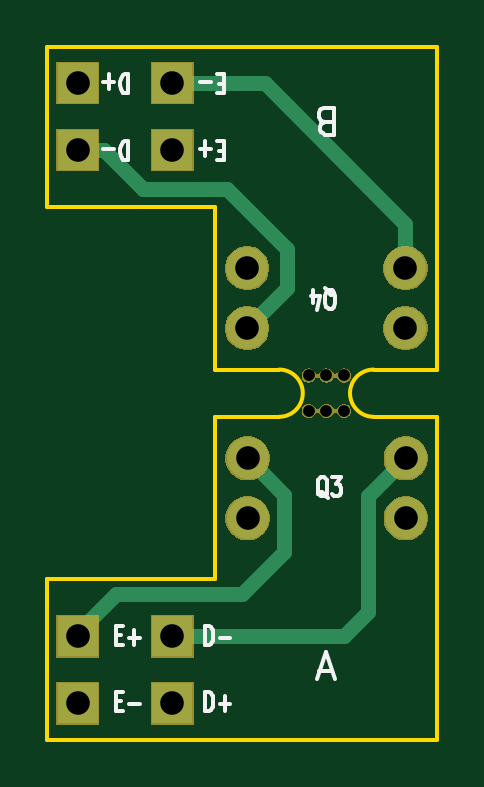
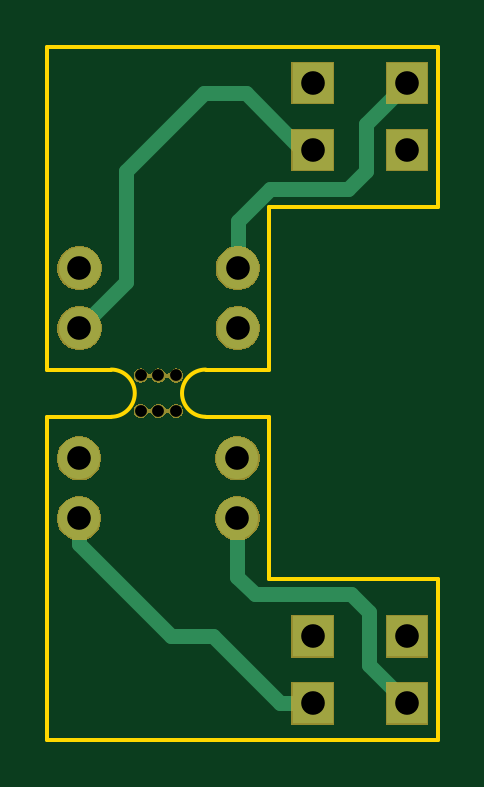
Circuit board: 9 layer files. Board 16.5 x 29.3 mm.
- bottom_copper: BEncoderBoard3(2)-B_Cu.gbr (2440 bytes)
- bottom_mask: BEncoderBoard3(2)-B_Mask.gbr (19382 bytes)
- bottom_silk: BEncoderBoard3(2)-B_SilkS.gbr (520 bytes)
- outline: BEncoderBoard3(2)-Edge_Cuts.gbr (1475 bytes)
- top_copper: BEncoderBoard3(2)-F_Cu.gbr (2228 bytes)
- top_mask: BEncoderBoard3(2)-F_Mask.gbr (19382 bytes)
- top_silk: BEncoderBoard3(2)-F_SilkS.gbr (5609 bytes)
- drill: BEncoderBoard3(2)-NPTH.drl (397 bytes)
- drill: BEncoderBoard3(2)-PTH.drl (561 bytes)

=== bottom_copper: BEncoderBoard3(2)-B_Cu.gbr ===
G04 #@! TF.GenerationSoftware,KiCad,Pcbnew,(5.1.6)-1*
G04 #@! TF.CreationDate,2021-04-29T20:15:04-05:00*
G04 #@! TF.ProjectId,BEncoderBoard3(2),42456e63-6f64-4657-9242-6f6172643328,rev?*
G04 #@! TF.SameCoordinates,Original*
G04 #@! TF.FileFunction,Copper,L2,Bot*
G04 #@! TF.FilePolarity,Positive*
%FSLAX46Y46*%
G04 Gerber Fmt 4.6, Leading zero omitted, Abs format (unit mm)*
G04 Created by KiCad (PCBNEW (5.1.6)-1) date 2021-04-29 20:15:04*
%MOMM*%
%LPD*%
G01*
G04 APERTURE LIST*
G04 #@! TA.AperFunction,ComponentPad*
%ADD10R,1.700000X1.700000*%
G04 #@! TD*
G04 #@! TA.AperFunction,ComponentPad*
%ADD11C,1.778000*%
G04 #@! TD*
G04 #@! TA.AperFunction,Conductor*
%ADD12C,0.635000*%
G04 #@! TD*
G04 APERTURE END LIST*
D10*
X171300000Y-97982200D03*
X171300000Y-100819200D03*
X167300000Y-100819200D03*
X167300000Y-97982200D03*
D11*
X174465399Y-108361399D03*
X181165399Y-108361399D03*
X174465399Y-105821399D03*
X181165399Y-105821399D03*
D10*
X171300000Y-124248800D03*
X171300000Y-121412000D03*
X167300000Y-121412000D03*
X167300000Y-124248800D03*
D11*
X174485401Y-116409801D03*
X181185401Y-116409801D03*
X174485401Y-113869801D03*
X181185401Y-113869801D03*
D12*
X168910000Y-122638800D02*
X167300000Y-124248800D01*
X174485401Y-118884599D02*
X173736000Y-119634000D01*
X173736000Y-119634000D02*
X169672000Y-119634000D01*
X168910000Y-120396000D02*
X168910000Y-122638800D01*
X174485401Y-116409801D02*
X174485401Y-118884599D01*
X169672000Y-119634000D02*
X168910000Y-120396000D01*
X181185401Y-117518599D02*
X181185401Y-116409801D01*
X177292000Y-121412000D02*
X181185401Y-117518599D01*
X171300000Y-124248800D02*
X172677200Y-124248800D01*
X175514000Y-121412000D02*
X177292000Y-121412000D01*
X172677200Y-124248800D02*
X175514000Y-121412000D01*
X171734800Y-100819200D02*
X171300000Y-100819200D01*
X179208000Y-106404000D02*
X179208000Y-101728000D01*
X174128000Y-98426000D02*
X171734800Y-100819200D01*
X181165399Y-108361399D02*
X179208000Y-106404000D01*
X175906000Y-98426000D02*
X174128000Y-98426000D01*
X179208000Y-101728000D02*
X175906000Y-98426000D01*
X174465399Y-103835501D02*
X173119898Y-102490000D01*
X174465399Y-105821399D02*
X174465399Y-103835501D01*
X173119898Y-102490000D02*
X169810000Y-102490000D01*
X169810000Y-102490000D02*
X169048000Y-101728000D01*
X169048000Y-99730200D02*
X167300000Y-97982200D01*
X169048000Y-101728000D02*
X169048000Y-99730200D01*
M02*

=== bottom_mask: BEncoderBoard3(2)-B_Mask.gbr (19382 bytes, source omitted) ===
=== bottom_silk: BEncoderBoard3(2)-B_SilkS.gbr ===
G04 #@! TF.GenerationSoftware,KiCad,Pcbnew,(5.1.6)-1*
G04 #@! TF.CreationDate,2021-04-29T20:15:04-05:00*
G04 #@! TF.ProjectId,BEncoderBoard3(2),42456e63-6f64-4657-9242-6f6172643328,rev?*
G04 #@! TF.SameCoordinates,Original*
G04 #@! TF.FileFunction,Legend,Bot*
G04 #@! TF.FilePolarity,Positive*
%FSLAX46Y46*%
G04 Gerber Fmt 4.6, Leading zero omitted, Abs format (unit mm)*
G04 Created by KiCad (PCBNEW (5.1.6)-1) date 2021-04-29 20:15:04*
%MOMM*%
%LPD*%
G01*
G04 APERTURE LIST*
G04 APERTURE END LIST*
M02*

=== outline: BEncoderBoard3(2)-Edge_Cuts.gbr ===
G04 #@! TF.GenerationSoftware,KiCad,Pcbnew,(5.1.6)-1*
G04 #@! TF.CreationDate,2021-04-29T20:15:04-05:00*
G04 #@! TF.ProjectId,BEncoderBoard3(2),42456e63-6f64-4657-9242-6f6172643328,rev?*
G04 #@! TF.SameCoordinates,Original*
G04 #@! TF.FileFunction,Profile,NP*
%FSLAX46Y46*%
G04 Gerber Fmt 4.6, Leading zero omitted, Abs format (unit mm)*
G04 Created by KiCad (PCBNEW (5.1.6)-1) date 2021-04-29 20:15:04*
%MOMM*%
%LPD*%
G01*
G04 APERTURE LIST*
G04 #@! TA.AperFunction,Profile*
%ADD10C,0.150000*%
G04 #@! TD*
G04 APERTURE END LIST*
D10*
X173126400Y-110115600D02*
X175825400Y-110115600D01*
X179825400Y-110115600D02*
X182524400Y-110115600D01*
X166000000Y-103231200D02*
X173126400Y-103231200D01*
X173126400Y-103231200D02*
X173126400Y-110115600D01*
X182524400Y-96450400D02*
X166000000Y-96450400D01*
X182524400Y-110115600D02*
X182524400Y-96450400D01*
X166000000Y-103231200D02*
X166000000Y-96450400D01*
X179825400Y-112115600D02*
G75*
G02*
X179825400Y-110115600I0J1000000D01*
G01*
X175825400Y-110115600D02*
G75*
G02*
X175825400Y-112115600I0J-1000000D01*
G01*
X166000000Y-119000000D02*
X166000000Y-125780800D01*
X173126400Y-119000000D02*
X166000000Y-119000000D01*
X175825400Y-112115600D02*
X173126400Y-112115600D01*
X182524400Y-112115600D02*
X179825400Y-112115600D01*
X182524400Y-125780800D02*
X182524400Y-112115600D01*
X166000000Y-125780800D02*
X182524400Y-125780800D01*
X173126400Y-112115600D02*
X173126400Y-119000000D01*
M02*

=== top_copper: BEncoderBoard3(2)-F_Cu.gbr ===
G04 #@! TF.GenerationSoftware,KiCad,Pcbnew,(5.1.6)-1*
G04 #@! TF.CreationDate,2021-04-29T20:15:04-05:00*
G04 #@! TF.ProjectId,BEncoderBoard3(2),42456e63-6f64-4657-9242-6f6172643328,rev?*
G04 #@! TF.SameCoordinates,Original*
G04 #@! TF.FileFunction,Copper,L1,Top*
G04 #@! TF.FilePolarity,Positive*
%FSLAX46Y46*%
G04 Gerber Fmt 4.6, Leading zero omitted, Abs format (unit mm)*
G04 Created by KiCad (PCBNEW (5.1.6)-1) date 2021-04-29 20:15:04*
%MOMM*%
%LPD*%
G01*
G04 APERTURE LIST*
G04 #@! TA.AperFunction,ComponentPad*
%ADD10R,1.700000X1.700000*%
G04 #@! TD*
G04 #@! TA.AperFunction,ComponentPad*
%ADD11C,1.778000*%
G04 #@! TD*
G04 #@! TA.AperFunction,Conductor*
%ADD12C,0.635000*%
G04 #@! TD*
G04 APERTURE END LIST*
D10*
X171300000Y-97982200D03*
X171300000Y-100819200D03*
X167300000Y-100819200D03*
X167300000Y-97982200D03*
D11*
X174465399Y-108361399D03*
X181165399Y-108361399D03*
X174465399Y-105821399D03*
X181165399Y-105821399D03*
D10*
X171300000Y-124248800D03*
X171300000Y-121412000D03*
X167300000Y-121412000D03*
X167300000Y-124248800D03*
D11*
X174485401Y-116409801D03*
X181185401Y-116409801D03*
X174485401Y-113869801D03*
X181185401Y-113869801D03*
D12*
X167300000Y-121412000D02*
X167300000Y-121244000D01*
X167300000Y-121244000D02*
X168910000Y-119634000D01*
X168910000Y-119634000D02*
X174244000Y-119634000D01*
X174244000Y-119634000D02*
X176022000Y-117856000D01*
X176022000Y-115406400D02*
X174485401Y-113869801D01*
X176022000Y-117856000D02*
X176022000Y-115406400D01*
X171300000Y-121412000D02*
X178562000Y-121412000D01*
X178562000Y-121412000D02*
X179578000Y-120396000D01*
X179578000Y-115477202D02*
X181185401Y-113869801D01*
X179578000Y-120396000D02*
X179578000Y-115477202D01*
X181165399Y-105821399D02*
X181165399Y-103939399D01*
X175208200Y-97982200D02*
X171300000Y-97982200D01*
X181165399Y-103939399D02*
X175208200Y-97982200D01*
X174465399Y-108361399D02*
X176160000Y-106666798D01*
X176160000Y-106666798D02*
X176160000Y-105030000D01*
X176160000Y-105030000D02*
X173620000Y-102490000D01*
X173620000Y-102490000D02*
X170064000Y-102490000D01*
X168393200Y-100819200D02*
X167300000Y-100819200D01*
X170064000Y-102490000D02*
X168393200Y-100819200D01*
M02*

=== top_mask: BEncoderBoard3(2)-F_Mask.gbr (19382 bytes, source omitted) ===
=== top_silk: BEncoderBoard3(2)-F_SilkS.gbr ===
G04 #@! TF.GenerationSoftware,KiCad,Pcbnew,(5.1.6)-1*
G04 #@! TF.CreationDate,2021-04-29T20:15:04-05:00*
G04 #@! TF.ProjectId,BEncoderBoard3(2),42456e63-6f64-4657-9242-6f6172643328,rev?*
G04 #@! TF.SameCoordinates,Original*
G04 #@! TF.FileFunction,Legend,Top*
G04 #@! TF.FilePolarity,Positive*
%FSLAX46Y46*%
G04 Gerber Fmt 4.6, Leading zero omitted, Abs format (unit mm)*
G04 Created by KiCad (PCBNEW (5.1.6)-1) date 2021-04-29 20:15:04*
%MOMM*%
%LPD*%
G01*
G04 APERTURE LIST*
%ADD10C,0.152400*%
G04 APERTURE END LIST*
D10*
X169447028Y-100451504D02*
X169447028Y-101264304D01*
X169301885Y-101264304D01*
X169214800Y-101225600D01*
X169156742Y-101148190D01*
X169127714Y-101070780D01*
X169098685Y-100915961D01*
X169098685Y-100799847D01*
X169127714Y-100645028D01*
X169156742Y-100567619D01*
X169214800Y-100490209D01*
X169301885Y-100451504D01*
X169447028Y-100451504D01*
X168837428Y-100761142D02*
X168372971Y-100761142D01*
X177769157Y-99630842D02*
X177605871Y-99576414D01*
X177551442Y-99521985D01*
X177497014Y-99413128D01*
X177497014Y-99249842D01*
X177551442Y-99140985D01*
X177605871Y-99086557D01*
X177714728Y-99032128D01*
X178150157Y-99032128D01*
X178150157Y-100175128D01*
X177769157Y-100175128D01*
X177660300Y-100120700D01*
X177605871Y-100066271D01*
X177551442Y-99957414D01*
X177551442Y-99848557D01*
X177605871Y-99739700D01*
X177660300Y-99685271D01*
X177769157Y-99630842D01*
X178150157Y-99630842D01*
X173482000Y-100877257D02*
X173278800Y-100877257D01*
X173191714Y-100451504D02*
X173482000Y-100451504D01*
X173482000Y-101264304D01*
X173191714Y-101264304D01*
X172930457Y-100761142D02*
X172466000Y-100761142D01*
X172698228Y-100451504D02*
X172698228Y-101070780D01*
X169447028Y-97614504D02*
X169447028Y-98427304D01*
X169301885Y-98427304D01*
X169214800Y-98388600D01*
X169156742Y-98311190D01*
X169127714Y-98233780D01*
X169098685Y-98078961D01*
X169098685Y-97962847D01*
X169127714Y-97808028D01*
X169156742Y-97730619D01*
X169214800Y-97653209D01*
X169301885Y-97614504D01*
X169447028Y-97614504D01*
X168837428Y-97924142D02*
X168372971Y-97924142D01*
X168605200Y-97614504D02*
X168605200Y-98233780D01*
X173482000Y-98040257D02*
X173278800Y-98040257D01*
X173191714Y-97614504D02*
X173482000Y-97614504D01*
X173482000Y-98427304D01*
X173191714Y-98427304D01*
X172930457Y-97924142D02*
X172466000Y-97924142D01*
X177527857Y-122872500D02*
X178072142Y-122872500D01*
X177419000Y-123199071D02*
X177800000Y-122056071D01*
X178181000Y-123199071D01*
X172690971Y-121779695D02*
X172690971Y-120966895D01*
X172836114Y-120966895D01*
X172923200Y-121005600D01*
X172981257Y-121083009D01*
X173010285Y-121160419D01*
X173039314Y-121315238D01*
X173039314Y-121431352D01*
X173010285Y-121586171D01*
X172981257Y-121663580D01*
X172923200Y-121740990D01*
X172836114Y-121779695D01*
X172690971Y-121779695D01*
X173300571Y-121470057D02*
X173765028Y-121470057D01*
X172690971Y-124573695D02*
X172690971Y-123760895D01*
X172836114Y-123760895D01*
X172923200Y-123799600D01*
X172981257Y-123877009D01*
X173010285Y-123954419D01*
X173039314Y-124109238D01*
X173039314Y-124225352D01*
X173010285Y-124380171D01*
X172981257Y-124457580D01*
X172923200Y-124534990D01*
X172836114Y-124573695D01*
X172690971Y-124573695D01*
X173300571Y-124264057D02*
X173765028Y-124264057D01*
X173532800Y-124573695D02*
X173532800Y-123954419D01*
X168910000Y-121353942D02*
X169113200Y-121353942D01*
X169200285Y-121779695D02*
X168910000Y-121779695D01*
X168910000Y-120966895D01*
X169200285Y-120966895D01*
X169461542Y-121470057D02*
X169926000Y-121470057D01*
X169693771Y-121779695D02*
X169693771Y-121160419D01*
X168910000Y-124147942D02*
X169113200Y-124147942D01*
X169200285Y-124573695D02*
X168910000Y-124573695D01*
X168910000Y-123760895D01*
X169200285Y-123760895D01*
X169461542Y-124264057D02*
X169926000Y-124264057D01*
X177756457Y-106673295D02*
X177814514Y-106712000D01*
X177872571Y-106789409D01*
X177959657Y-106905523D01*
X178017714Y-106944228D01*
X178075771Y-106944228D01*
X178046742Y-106750704D02*
X178104800Y-106789409D01*
X178162857Y-106866819D01*
X178191885Y-107021638D01*
X178191885Y-107292571D01*
X178162857Y-107447390D01*
X178104800Y-107524800D01*
X178046742Y-107563504D01*
X177930628Y-107563504D01*
X177872571Y-107524800D01*
X177814514Y-107447390D01*
X177785485Y-107292571D01*
X177785485Y-107021638D01*
X177814514Y-106866819D01*
X177872571Y-106789409D01*
X177930628Y-106750704D01*
X178046742Y-106750704D01*
X177262971Y-107292571D02*
X177262971Y-106750704D01*
X177408114Y-107602209D02*
X177553257Y-107021638D01*
X177175885Y-107021638D01*
X177894342Y-115557904D02*
X177836285Y-115519200D01*
X177778228Y-115441790D01*
X177691142Y-115325676D01*
X177633085Y-115286971D01*
X177575028Y-115286971D01*
X177604057Y-115480495D02*
X177546000Y-115441790D01*
X177487942Y-115364380D01*
X177458914Y-115209561D01*
X177458914Y-114938628D01*
X177487942Y-114783809D01*
X177546000Y-114706400D01*
X177604057Y-114667695D01*
X177720171Y-114667695D01*
X177778228Y-114706400D01*
X177836285Y-114783809D01*
X177865314Y-114938628D01*
X177865314Y-115209561D01*
X177836285Y-115364380D01*
X177778228Y-115441790D01*
X177720171Y-115480495D01*
X177604057Y-115480495D01*
X178068514Y-114667695D02*
X178445885Y-114667695D01*
X178242685Y-114977333D01*
X178329771Y-114977333D01*
X178387828Y-115016038D01*
X178416857Y-115054742D01*
X178445885Y-115132152D01*
X178445885Y-115325676D01*
X178416857Y-115403085D01*
X178387828Y-115441790D01*
X178329771Y-115480495D01*
X178155600Y-115480495D01*
X178097542Y-115441790D01*
X178068514Y-115403085D01*
M02*

=== drill: BEncoderBoard3(2)-NPTH.drl ===
M48
; DRILL file {KiCad (5.1.6)-1} date 04/29/21 20:15:08
; FORMAT={-:-/ absolute / inch / decimal}
; #@! TF.CreationDate,2021-04-29T20:15:08-05:00
; #@! TF.GenerationSoftware,Kicad,Pcbnew,(5.1.6)-1
; #@! TF.FileFunction,NonPlated,1,2,NPTH
FMAT,2
INCH
T1C0.0197
%
G90
G05
T1
X6.9715Y-4.3451
X6.9715Y-4.4042
X7.001Y-4.3451
X7.001Y-4.4042
X7.0305Y-4.3451
X7.0305Y-4.4042
T0
M30

=== drill: BEncoderBoard3(2)-PTH.drl ===
M48
; DRILL file {KiCad (5.1.6)-1} date 04/29/21 20:15:08
; FORMAT={-:-/ absolute / inch / decimal}
; #@! TF.CreationDate,2021-04-29T20:15:08-05:00
; #@! TF.GenerationSoftware,Kicad,Pcbnew,(5.1.6)-1
; #@! TF.FileFunction,Plated,1,2,PTH
FMAT,2
INCH
T1C0.0394
%
G90
G05
T1
X6.8695Y-4.4831
X6.8695Y-4.5831
X6.7441Y-4.78
X6.7441Y-4.8917
X6.8687Y-4.1662
X6.8687Y-4.2662
X6.5866Y-3.8576
X6.5866Y-3.9693
X6.7441Y-3.9693
X7.1325Y-4.1662
X7.1325Y-4.2662
X6.5866Y-4.8917
X6.7441Y-3.8576
X6.5866Y-4.78
X7.1333Y-4.4831
X7.1333Y-4.5831
T0
M30

